Photos from the image-classification dataset "coffee_dataset" in the GitHub repository jujup1t3r/CoFFee. Its 18 classes are: broken, defect damage, dry cherry, floater, foreign matter, full black, full sour, fungus damage, good, husk, immature, parchment, partial black, partial sour, severe insect damage, shell, slight insect damage, withered.

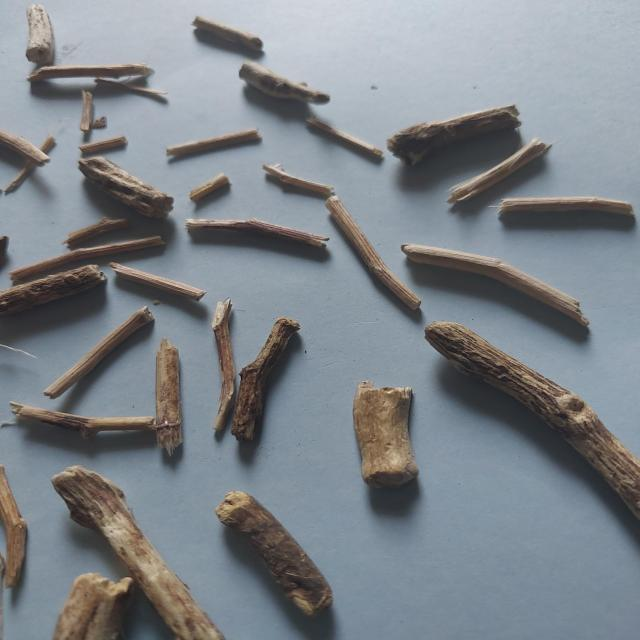
Label: foreign matter

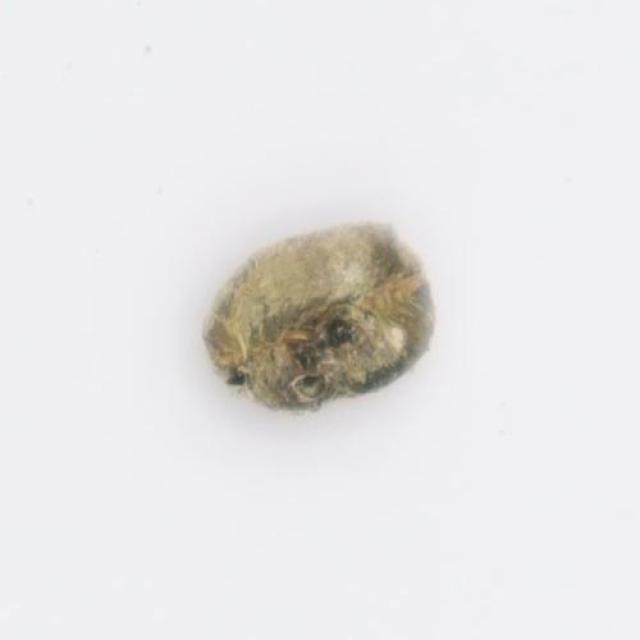
Label: fungus damage

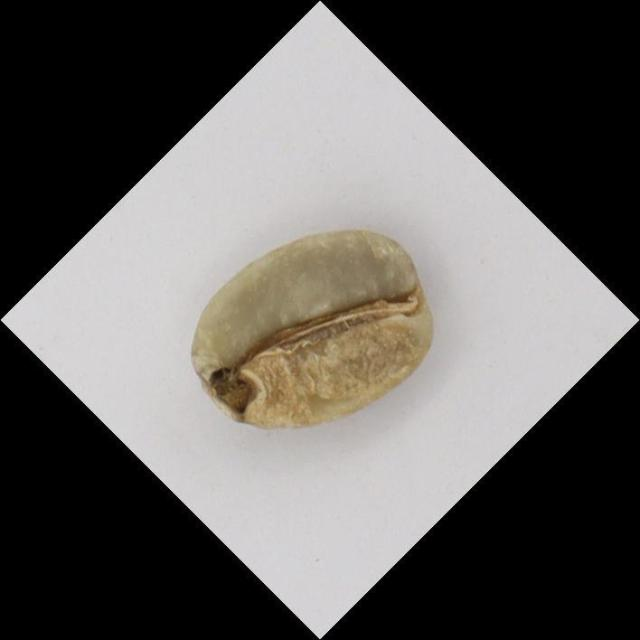
Label: slight insect damage

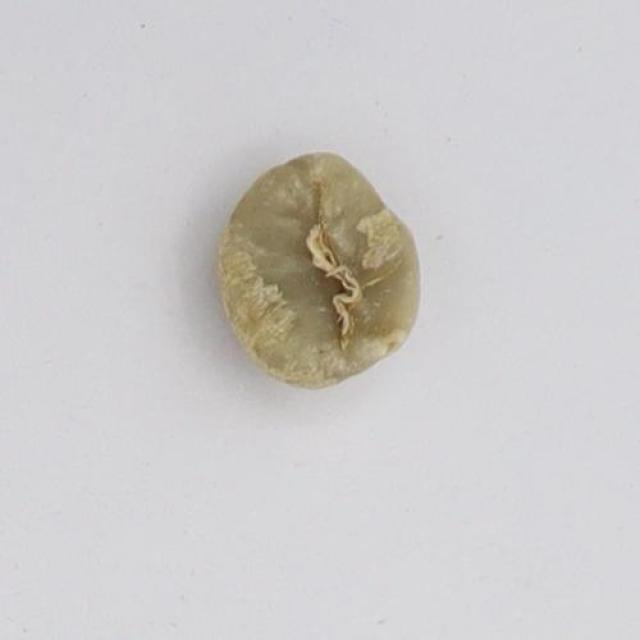
Label: withered

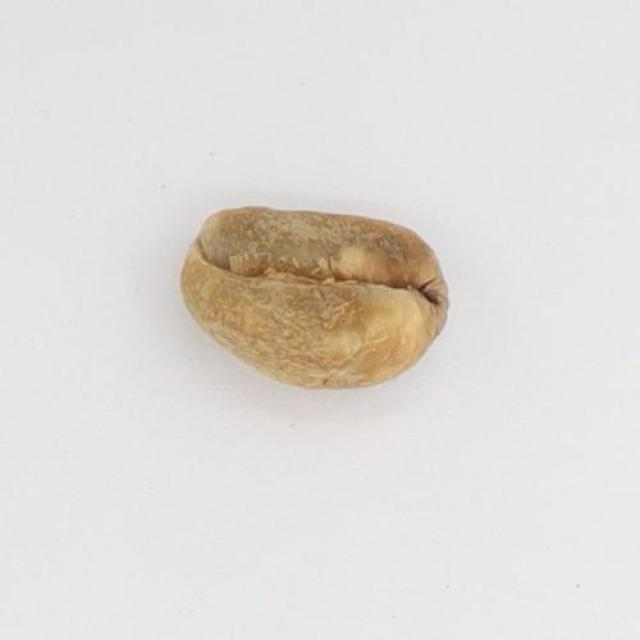
Label: defect damage

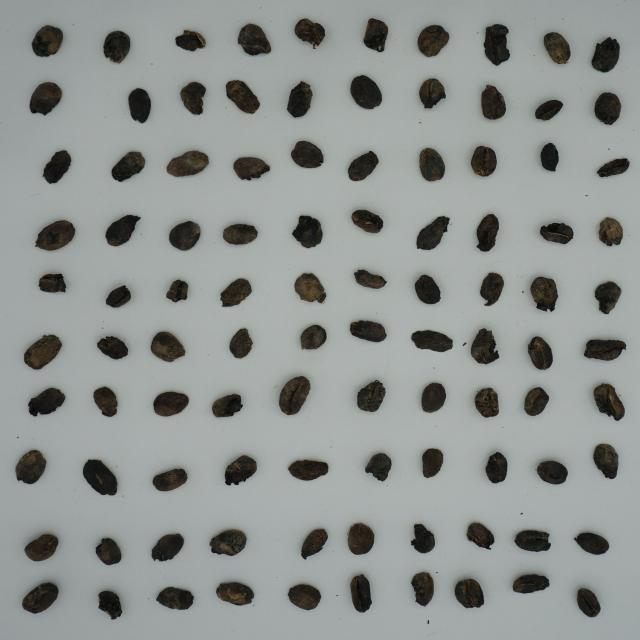
Label: full black
